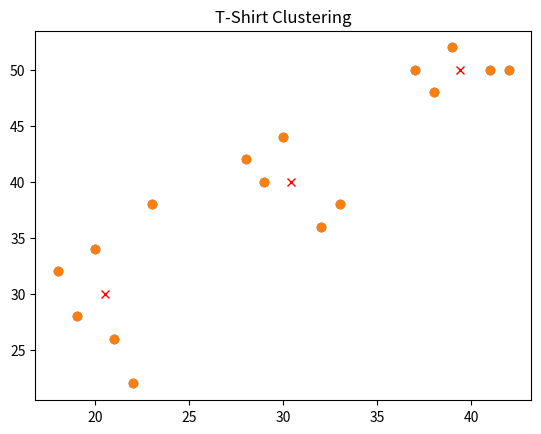

Reproduce this figure in Python.
import numpy as np
import matplotlib.pyplot as plt

# calculating centroids on shirt sizes
def Clustering(points, Centroid1, Centroid2, Centroid3):
    print("T-Shirt size clustering")
    print("T-shirtsizes =", points)
    print("First centroid =", Centroid1)
    print("Second centroid =", Centroid2)
    print("Third centroid =", Centroid3)

    prevC1 = None
    prevC2 = None
    prevC3 = None

    C1 = Centroid1
    C2 = Centroid2
    C3 = Centroid3

    i = 0
    while C1 != prevC1 or C2 != prevC2 or C3 != prevC3:
        i += 1
        print("\nIteration", i, ":")
        cluster1 = []
        cluster2 = []
        cluster3 = []
        for x in points:
            distance1 = abs(C1 - x)
            distance2 = abs(C2 - x)
            distance3 = abs(C3 - x)
            if distance1 < distance2 and distance1<distance3:
                cluster1.append(x)
                Distance1 = "(%.1f)" % distance1
                Distance2 = "%.1f" % distance2
                Distance3 = "%.1f" % distance3
            elif distance2 < distance3 and distance2<distance1:
                cluster2.append(x)
                Distance1 = "(%.1f)" % distance1
                Distance2 = "%.1f" % distance2
                Distance3 = "%.1f" % distance3
            else:
                cluster3.append(x)
                Distance1 = "%.1f" % distance1
                Distance2 = "(%.1f)" % distance2
                Distance3 = "%.1f" % distance3
        print("Cluster Centroids:")
        print("cluster 1 =", cluster1)
        print("cluster 2 =", cluster2)
        print("cluster 3 =", cluster3)
        print("\nCalculating new centroids:")
        prevC1 = C1
        prevC2 = C2
        prevC3 = C3
        C1 = np.mean(cluster1)
        C2 = np.mean(cluster2)
        C3 = np.mean(cluster3)
        print("centroid 1 =", C1)
        print("centroid 2 =" ,C2)
        print("centroid 3 = ",C3)

    plt.scatter(points, weight)
    plt.plot(C1, 30, color='red', marker='x') # assuming mean of weight is 30
    plt.plot(C2, 40, color='red', marker='x') # assuming mean of weight is 40
    plt.plot(C3, 50, color='red', marker='x') # assuming mean of weight is 50
    plt.title("T-Shirt Clustering")
    plt.show()
    print("As the centroids have not changed no more iteration to be done!")


def Mean(datalist):
    if len(datalist) == 0:
        return ""
    else:
        s = "(" + str(datalist[0])
        for i in range(1, len(datalist)):
            s += " + " + str(datalist[i])
        s += ") / " + str(len(datalist))
        return s

# initialising shirt size arrays
points = np.array([18, 19, 20, 21, 22, 23, 28, 29, 30, 32, 33, 41, 37, 38, 39, 42])
# initialising weights arrays
weight = np.array([32, 28, 34, 26, 22, 38, 42, 40, 44, 36, 38, 50, 50, 48, 52, 50])
# plot of data
plt.title("Initial data")
plt.scatter(points, weight)
plt.show()
Centroid1 = 20
Centroid2 = 30
Centroid3 = 40
Clustering(points, Centroid1, Centroid2, Centroid3)